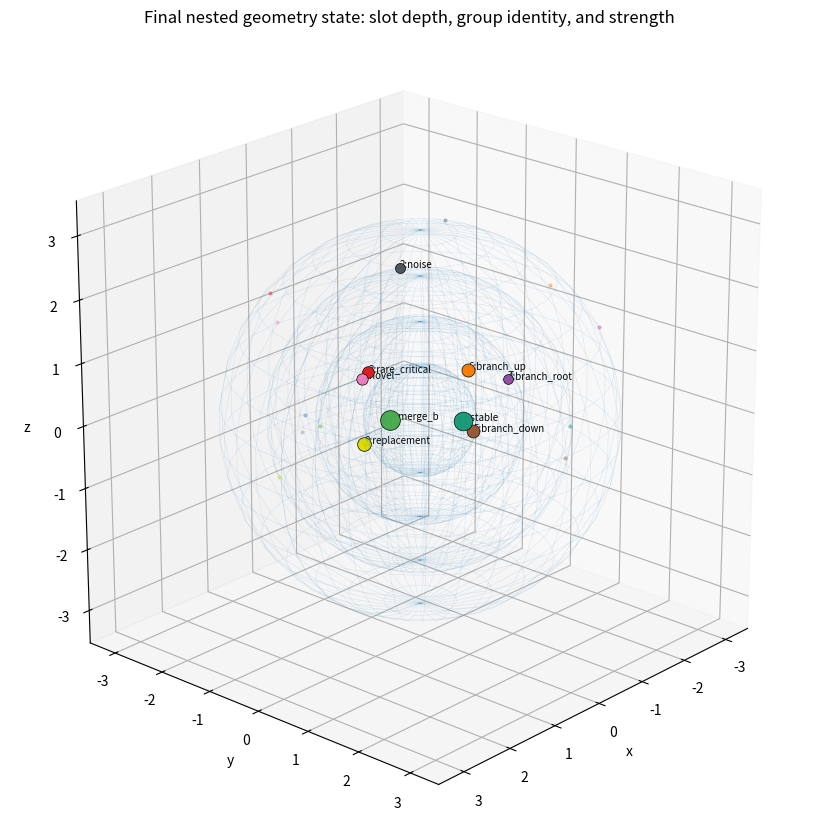
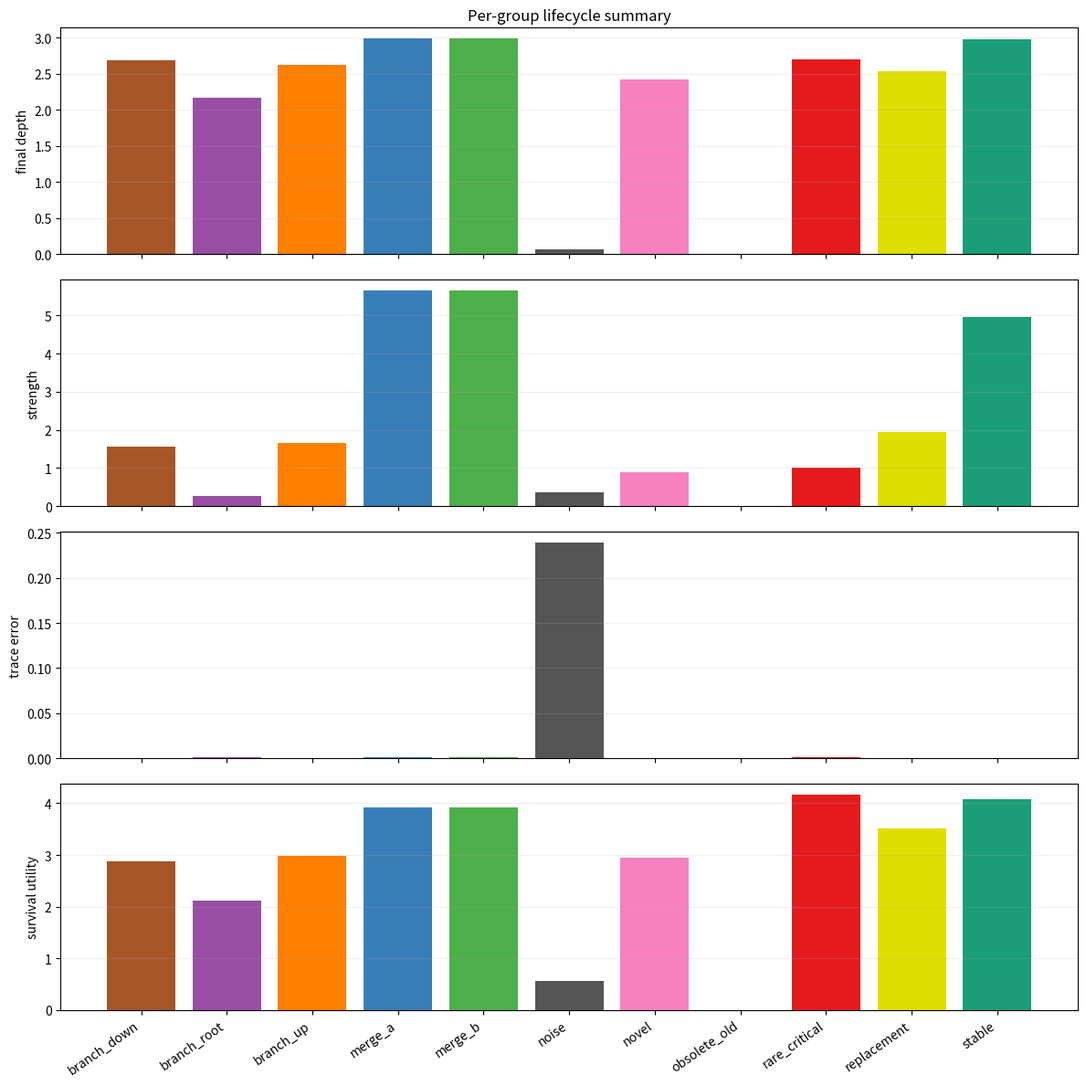
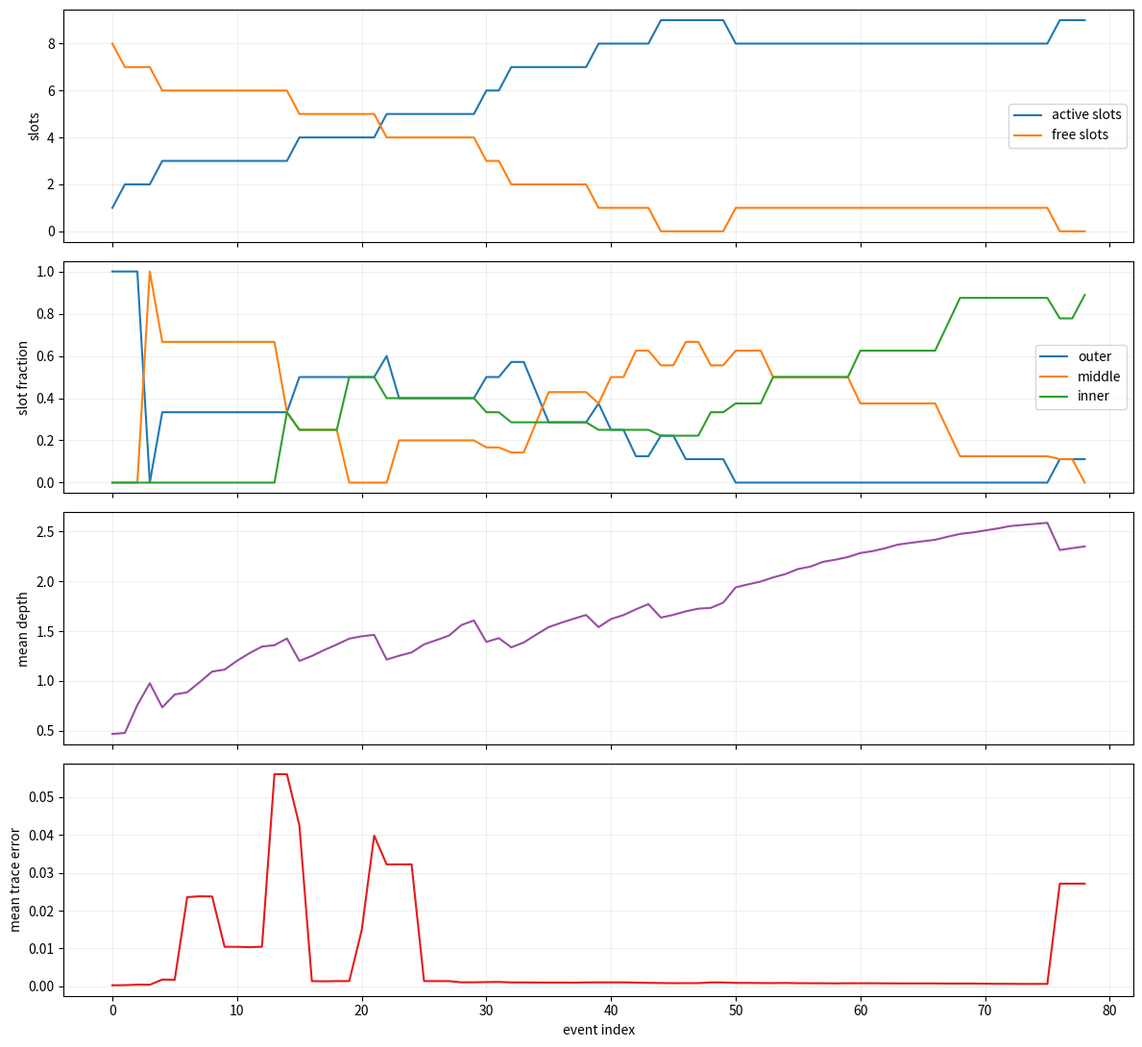
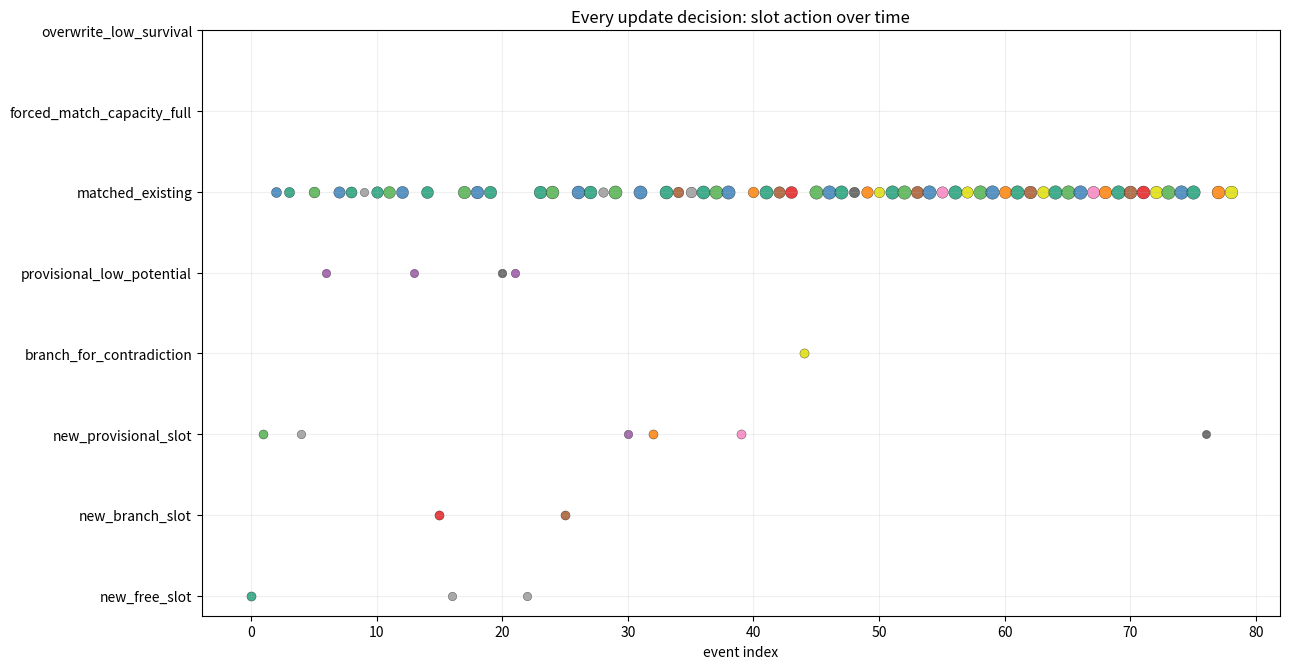
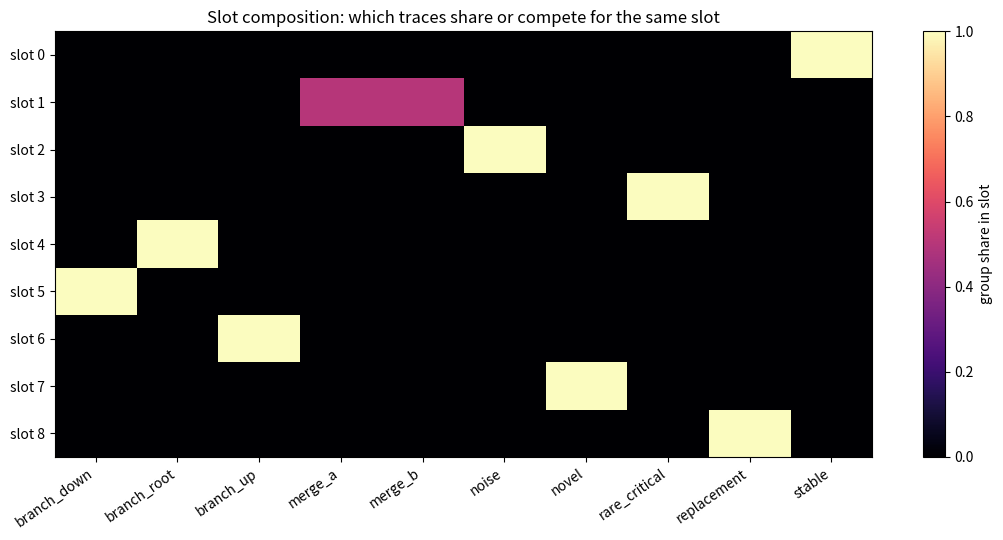

The script that saved these images, in order:
#!/usr/bin/env python3
"""Manual nested-geometry dynamics sandbox.

This experiment has no neural network and no optimizer. It tests whether a
nested geometry with bounded slots can express the basic continual-learning
memory dynamics we want before building a neural implementation:

* recent traces enter the outer geometry;
* repeated/useful/dependent traces consolidate inward;
* weak noise decays or is overwritten;
* contradicted obsolete traces are released;
* rare but functionally important traces can survive without high frequency;
* inner geometry moves more slowly than outer geometry.

The script writes visualizations, CSV logs, and a JSON summary. It is designed
to make every decision inspectable rather than hiding behavior in a loss curve.
"""

from __future__ import annotations

import argparse
import csv
import json
import math
from dataclasses import asdict, dataclass, field
from pathlib import Path
from typing import Iterable

import matplotlib

matplotlib.use("Agg")
import matplotlib.pyplot as plt
import numpy as np


GROUP_COLORS = {
    "stable": "#1b9e77",
    "merge_a": "#377eb8",
    "merge_b": "#4daf4a",
    "branch_root": "#984ea3",
    "branch_up": "#ff7f00",
    "branch_down": "#a65628",
    "rare_critical": "#e41a1c",
    "novel": "#f781bf",
    "obsolete_old": "#999999",
    "replacement": "#dede00",
    "noise": "#555555",
}


@dataclass(frozen=True)
class GroupSpec:
    name: str
    center: tuple[float, float, float]
    recurrence: int
    dependency: float
    usefulness: float
    start: int
    stop: int
    noise: float
    contradiction_target: str | None = None


@dataclass(frozen=True)
class Config:
    seed: int
    steps: int
    slots: int
    shell_count: int
    inner_radius: float
    outer_radius: float
    match_threshold: float
    branch_threshold: float
    initial_strength: float
    evidence_gain: float
    usefulness_gain: float
    dependency_gain: float
    conflict_gain: float
    age_decay: float
    outer_learning_rate: float
    learning_timescale: float
    outward_decay: float
    decay_timescale: float
    inward_rate: float
    outward_rate: float
    survival_temperature: float
    release_threshold: float
    overwrite_margin: float
    admission_threshold: float
    admission_temperature: float
    provisional_depth_cap: float
    provisional_decay_multiplier: float
    contradiction_release_threshold: float
    support_threshold: float
    support_gain: float
    support_min_potential: float
    support_decay: float
    support_admission_gain: float
    support_diversity_gain: float
    max_events_per_step: int
    output_dir: Path


@dataclass
class SlotState:
    slot: int
    active: bool = False
    center: np.ndarray = field(default_factory=lambda: np.zeros(3, dtype=np.float64))
    depth: float = 0.0
    strength: float = 0.0
    evidence: float = 0.0
    usefulness: float = 0.0
    dependency: float = 0.0
    conflict: float = 0.0
    contradiction_evidence: float = 0.0
    downstream_support: float = 0.0
    admitted: bool = False
    age: int = 0
    updates: int = 0
    dominant_group: str = "empty"
    group_mass: dict[str, float] = field(default_factory=dict)
    support_mass: dict[str, float] = field(default_factory=dict)
    released_count: int = 0

    def dominant_share(self) -> float:
        total = sum(self.group_mass.values())
        if total <= 0.0:
            return 0.0
        return max(self.group_mass.values()) / total


@dataclass(frozen=True)
class TraceEvent:
    step: int
    group: str
    vector: np.ndarray
    dependency: float
    usefulness: float
    contradiction_target: str | None
    kind: str


def finite_float(name: str, value: float) -> None:
    if not math.isfinite(value):
        raise ValueError(f"{name} must be finite, got {value}.")


def positive_float(name: str, value: float) -> None:
    finite_float(name, value)
    if value <= 0.0:
        raise ValueError(f"{name} must be positive, got {value}.")


def nonnegative_float(name: str, value: float) -> None:
    finite_float(name, value)
    if value < 0.0:
        raise ValueError(f"{name} must be non-negative, got {value}.")


def validate_config(config: Config) -> None:
    if config.steps < 8:
        raise ValueError("steps must be at least 8.")
    if config.slots < 4:
        raise ValueError("slots must be at least 4.")
    if config.shell_count < 3:
        raise ValueError("shell_count must be at least 3.")
    positive_float("inner_radius", config.inner_radius)
    positive_float("outer_radius", config.outer_radius)
    if config.inner_radius >= config.outer_radius:
        raise ValueError("inner_radius must be smaller than outer_radius.")
    for name in (
        "match_threshold",
        "branch_threshold",
        "initial_strength",
        "evidence_gain",
        "usefulness_gain",
        "dependency_gain",
        "conflict_gain",
        "age_decay",
        "outer_learning_rate",
        "learning_timescale",
        "outward_decay",
        "decay_timescale",
        "inward_rate",
        "outward_rate",
        "survival_temperature",
        "overwrite_margin",
        "admission_threshold",
        "admission_temperature",
        "provisional_depth_cap",
        "provisional_decay_multiplier",
        "contradiction_release_threshold",
        "support_threshold",
        "support_gain",
        "support_min_potential",
        "support_decay",
        "support_admission_gain",
        "support_diversity_gain",
    ):
        nonnegative_float(name, float(getattr(config, name)))
    if config.match_threshold > 2.0:
        raise ValueError("match_threshold is a cosine distance and should be <= 2.")
    if config.branch_threshold > 2.0:
        raise ValueError("branch_threshold is a cosine distance and should be <= 2.")
    if config.support_threshold > 2.0:
        raise ValueError("support_threshold is a cosine distance and should be <= 2.")
    if config.support_decay > 1.0:
        raise ValueError("support_decay must be in [0, 1].")
    if config.release_threshold < -10.0 or config.release_threshold > 10.0:
        raise ValueError("release_threshold outside expected diagnostic range.")
    if config.provisional_depth_cap > float(config.shell_count - 1):
        raise ValueError("provisional_depth_cap cannot exceed the maximum shell depth.")
    if config.max_events_per_step < 1:
        raise ValueError("max_events_per_step must be at least 1.")


def unit(vector: np.ndarray) -> np.ndarray:
    norm = float(np.linalg.norm(vector))
    if not math.isfinite(norm) or norm <= 0.0:
        raise FloatingPointError("Cannot normalize a zero or non-finite vector.")
    return vector / norm


def shell_radius(depth: float, config: Config) -> float:
    max_depth = float(config.shell_count - 1)
    clipped = min(max(depth, 0.0), max_depth)
    alpha = clipped / max_depth
    return config.outer_radius * (1.0 - alpha) + config.inner_radius * alpha


def project_to_shell(direction: np.ndarray, depth: float, config: Config) -> np.ndarray:
    return shell_radius(depth, config) * unit(direction)


def cosine_distance(a: np.ndarray, b: np.ndarray) -> float:
    ua = unit(a)
    ub = unit(b)
    return float(1.0 - np.clip(np.dot(ua, ub), -1.0, 1.0))


def tangent_step(center: np.ndarray, target: np.ndarray, learning_rate: float, depth: float, config: Config) -> np.ndarray:
    normal = unit(center)
    raw_delta = target - center
    normal_part = float(np.dot(raw_delta, normal)) * normal
    tangent_part = raw_delta - normal_part
    moved = center + learning_rate * tangent_part
    return project_to_shell(moved, depth, config)


def sigmoid(x: float) -> float:
    if x >= 0:
        z = math.exp(-x)
        return 1.0 / (1.0 + z)
    z = math.exp(x)
    return z / (1.0 + z)


def slot_survival(slot: SlotState, config: Config) -> float:
    if not slot.active:
        return -math.inf
    evidence_term = math.log1p(max(0.0, slot.evidence))
    support_term = math.log1p(max(0.0, slot.downstream_support))
    support_diversity = math.log1p(float(len(slot.support_mass)))
    utility = (
        config.evidence_gain * evidence_term
        + config.usefulness_gain * slot.usefulness
        + config.dependency_gain * slot.dependency
        + 0.55 * config.support_admission_gain * support_term
        + 0.40 * config.support_diversity_gain * support_diversity
        - config.conflict_gain * slot.conflict
        - config.age_decay * float(slot.age)
    )
    return float(utility)


def admission_score(slot: SlotState, config: Config) -> float:
    if not slot.active:
        return -math.inf
    evidence_term = math.log1p(max(0.0, slot.evidence))
    support_term = math.log1p(max(0.0, slot.downstream_support))
    support_diversity = math.log1p(float(len(slot.support_mass)))
    score = (
        0.80 * evidence_term
        + 1.10 * slot.usefulness
        + 1.25 * slot.dependency
        + config.support_admission_gain * support_term
        + config.support_diversity_gain * support_diversity
        - 1.40 * slot.conflict
        - 1.15 * slot.contradiction_evidence
    )
    return float(score)


def update_admission(slot: SlotState, config: Config) -> None:
    if not slot.active:
        slot.admitted = False
        return
    score = admission_score(slot, config)
    probability = sigmoid((score - config.admission_threshold) / max(1e-6, config.admission_temperature))
    if probability >= 0.5:
        slot.admitted = True
    if slot.contradiction_evidence >= config.contradiction_release_threshold:
        slot.admitted = False


def slot_learning_rate(slot: SlotState, config: Config) -> float:
    return config.outer_learning_rate * math.exp(-config.learning_timescale * slot.depth)


def slot_decay(slot: SlotState, config: Config) -> float:
    return config.outward_decay * math.exp(-config.decay_timescale * slot.depth)


def default_group_specs(steps: int) -> list[GroupSpec]:
    if steps < 8:
        raise ValueError("steps must be at least 8 for the default scenario.")
    return [
        GroupSpec("stable", (0.00, 1.00, 0.24), 6, 0.85, 0.90, 0, steps, 0.035),
        GroupSpec("merge_a", (0.90, 0.10, 0.32), 4, 0.60, 0.62, 0, steps, 0.04),
        GroupSpec("merge_b", (0.86, 0.18, 0.28), 4, 0.60, 0.62, 0, steps, 0.04),
        GroupSpec("branch_root", (-0.62, 0.54, 0.42), 3, 0.50, 0.55, 0, steps // 2, 0.04),
        GroupSpec("branch_up", (-0.32, 0.56, 0.76), 3, 0.64, 0.70, steps // 3, steps, 0.04),
        GroupSpec("branch_down", (-0.88, 0.20, -0.42), 3, 0.64, 0.70, steps // 3, steps, 0.04),
        GroupSpec("rare_critical", (0.20, -0.83, 0.52), 1, 1.45, 1.25, 0, steps, 0.025),
        GroupSpec("obsolete_old", (-0.12, -0.92, -0.35), 4, 0.58, 0.50, 0, steps // 2, 0.04),
        GroupSpec(
            "replacement",
            (0.13, -0.84, -0.50),
            4,
            0.80,
            0.95,
            steps // 2,
            steps,
            0.035,
            contradiction_target="obsolete_old",
        ),
        GroupSpec("novel", (0.70, -0.30, 0.64), 2, 0.68, 0.76, steps // 2, steps, 0.04),
        GroupSpec("noise", (-0.35, -0.15, 0.92), 1, 0.05, 0.02, 0, steps, 0.55),
    ]


def build_events(config: Config, specs: list[GroupSpec]) -> list[TraceEvent]:
    rng = np.random.default_rng(config.seed)
    events: list[TraceEvent] = []
    for step in range(config.steps):
        step_events: list[TraceEvent] = []
        for spec in specs:
            if not (spec.start <= step < spec.stop):
                continue
            period = max(1, int(round(config.steps / max(1, spec.recurrence * 3))))
            offset = sum((index + 1) * ord(char) for index, char in enumerate(spec.name)) % period
            recurrent_hit = (step + offset) % period == 0
            sparse_hit = spec.name in {"rare_critical", "noise"} and (step + offset) % max(2, period * 2) == 0
            if recurrent_hit or sparse_hit:
                base = unit(np.array(spec.center, dtype=np.float64))
                noise = rng.normal(0.0, spec.noise, size=3)
                vector = unit(base + noise)
                kind = "contradiction" if spec.contradiction_target else "trace"
                if spec.name == "noise":
                    kind = "noise"
                if spec.name == "rare_critical":
                    kind = "rare_critical"
                step_events.append(
                    TraceEvent(
                        step=step,
                        group=spec.name,
                        vector=vector,
                        dependency=spec.dependency,
                        usefulness=spec.usefulness,
                        contradiction_target=spec.contradiction_target,
                        kind=kind,
                    )
                )
        if len(step_events) > config.max_events_per_step:
            ranked = sorted(
                step_events,
                key=lambda event: (event.group == "noise", -event.dependency, -event.usefulness, event.group),
            )
            step_events = ranked[: config.max_events_per_step]
        events.extend(step_events)
    if not events:
        raise RuntimeError("No events were generated. Check scenario configuration.")
    return events


def choose_slot(event: TraceEvent, slots: list[SlotState], config: Config) -> tuple[SlotState, str, float, float]:
    active = [slot for slot in slots if slot.active]
    if not active:
        free = next((slot for slot in slots if not slot.active), None)
        if free is None:
            raise RuntimeError("No active slots and no free slots.")
        return free, "new_free_slot", math.inf, -math.inf

    distances = [(cosine_distance(slot.center, event.vector), slot_survival(slot, config), slot) for slot in active]
    distances.sort(key=lambda row: (row[0], -row[1], row[2].slot))
    best_distance, best_survival, best_slot = distances[0]
    event_admission_potential = event.usefulness + event.dependency
    low_potential_event = event_admission_potential < config.admission_threshold

    if event.contradiction_target is not None and best_slot.dominant_group == event.contradiction_target:
        free = next((slot for slot in slots if not slot.active), None)
        if free is not None:
            return free, "branch_for_contradiction", best_distance, best_survival

    if low_potential_event and best_slot.admitted and best_distance > config.match_threshold * 0.35:
        provisional_slots = [slot for slot in active if not slot.admitted]
        if provisional_slots:
            provisional_slots.sort(key=lambda slot: (slot_survival(slot, config), slot.strength, -slot.age, slot.slot))
            chosen = provisional_slots[0]
            return chosen, "provisional_low_potential", best_distance, slot_survival(chosen, config)
        free = next((slot for slot in slots if not slot.active), None)
        if free is not None:
            return free, "new_provisional_slot", best_distance, best_survival

    if best_distance <= config.match_threshold:
        return best_slot, "matched_existing", best_distance, best_survival

    if best_distance >= config.branch_threshold:
        free = next((slot for slot in slots if not slot.active), None)
        if free is not None:
            return free, "new_branch_slot", best_distance, best_survival

    free = next((slot for slot in slots if not slot.active), None)
    if free is not None:
        return free, "new_free_slot", best_distance, best_survival

    weakest = min(active, key=lambda slot: (slot.admitted, slot_survival(slot, config), slot.strength, -slot.age, slot.slot))
    weakest_survival = slot_survival(weakest, config)
    if weakest_survival + config.overwrite_margin < best_survival:
        return weakest, "overwrite_low_survival", best_distance, weakest_survival
    return best_slot, "forced_match_capacity_full", best_distance, best_survival


def adjust_depth_from_survival(slot: SlotState, config: Config, multiplier: float) -> float:
    if not slot.active:
        return 0.0
    previous_depth = slot.depth
    survival = slot_survival(slot, config)
    max_depth = float(config.shell_count - 1)
    desired_depth = max_depth * sigmoid((survival - 1.35) / max(1e-6, config.survival_temperature))
    if not slot.admitted:
        desired_depth = min(desired_depth, config.provisional_depth_cap)
    if slot.conflict > 0.65 or slot.contradiction_evidence > 0.0:
        release_signal = max(slot.conflict - 0.65, slot.contradiction_evidence - config.contradiction_release_threshold)
        conflict_release = sigmoid(release_signal / max(1e-6, config.survival_temperature))
        desired_depth *= 1.0 - conflict_release
    if desired_depth >= slot.depth:
        slot.depth += multiplier * config.inward_rate * (desired_depth - slot.depth)
    else:
        slot.depth += multiplier * config.outward_rate * (desired_depth - slot.depth)
    slot.depth = min(max(slot.depth, 0.0), max_depth)
    slot.center = project_to_shell(slot.center, slot.depth, config)
    return float(slot.depth - previous_depth)


def apply_contradiction_pressure(event: TraceEvent, slots: list[SlotState], config: Config) -> tuple[int, float]:
    if event.contradiction_target is None:
        return 0, 0.0
    touched = 0
    total_pressure = 0.0
    for slot in slots:
        if not slot.active:
            continue
        target_mass = slot.group_mass.get(event.contradiction_target, 0.0)
        if target_mass <= 0.0:
            continue
        total_mass = max(1e-12, sum(slot.group_mass.values()))
        share = target_mass / total_mass
        pressure = share * (1.0 + cosine_distance(slot.center, event.vector))
        slot.conflict = 0.82 * slot.conflict + pressure
        slot.contradiction_evidence = 0.88 * slot.contradiction_evidence + pressure
        slot.usefulness *= 1.0 - 0.10 * share
        slot.strength *= 1.0 - 0.08 * share
        update_admission(slot, config)
        touched += 1
        total_pressure += pressure
    return touched, total_pressure


def apply_neighborhood_support(event: TraceEvent, slots: list[SlotState], config: Config) -> tuple[int, float]:
    potential = event.usefulness + event.dependency
    if potential < config.support_min_potential:
        return 0, 0.0
    touched = 0
    total_support = 0.0
    for slot in slots:
        if not slot.active:
            continue
        if event.group in slot.group_mass:
            continue
        distance = cosine_distance(slot.center, project_to_shell(event.vector, slot.depth, config))
        if distance > config.support_threshold:
            continue
        closeness = 1.0 - distance / max(1e-12, config.support_threshold)
        support = config.support_gain * closeness * potential
        slot.evidence += support
        slot.usefulness = max(slot.usefulness, 0.94 * slot.usefulness + 0.06 * event.usefulness)
        slot.dependency = max(slot.dependency, 0.94 * slot.dependency + 0.06 * event.dependency)
        slot.downstream_support = min(25.0, slot.downstream_support + support)
        slot.support_mass[event.group] = slot.support_mass.get(event.group, 0.0) + support
        slot.strength = min(10.0, slot.strength + 0.18 * support)
        slot.age = max(0, slot.age - 2)
        update_admission(slot, config)
        adjust_depth_from_survival(slot, config, multiplier=0.25)
        touched += 1
        total_support += support
    return touched, total_support


def reset_slot(slot: SlotState, event: TraceEvent, config: Config) -> None:
    slot.active = True
    slot.center = project_to_shell(event.vector, 0.0, config)
    slot.depth = 0.0
    slot.strength = config.initial_strength
    slot.evidence = 1.0
    slot.usefulness = event.usefulness
    slot.dependency = event.dependency
    slot.conflict = 0.0
    slot.contradiction_evidence = 0.0
    slot.downstream_support = 0.0
    slot.admitted = False
    slot.age = 0
    slot.updates = 1
    slot.dominant_group = event.group
    slot.group_mass = {event.group: 1.0}
    slot.support_mass = {}


def update_slot(slot: SlotState, event: TraceEvent, action: str, config: Config) -> dict[str, float | str | int]:
    previous_depth = slot.depth
    previous_center = slot.center.copy()
    previous_survival = slot_survival(slot, config) if slot.active else -math.inf
    previous_group = slot.dominant_group

    if action in {"new_free_slot", "new_branch_slot", "new_provisional_slot", "branch_for_contradiction"} or not slot.active:
        reset_slot(slot, event, config)
    elif action == "overwrite_low_survival":
        slot.released_count += 1
        reset_slot(slot, event, config)
    else:
        distance = cosine_distance(slot.center, event.vector)
        contradiction = 0.0
        if event.contradiction_target is not None and slot.dominant_group == event.contradiction_target:
            contradiction = 1.0 + distance
        elif distance > config.branch_threshold:
            contradiction = max(0.0, distance - config.branch_threshold)

        lr = slot_learning_rate(slot, config)
        target = project_to_shell(event.vector, slot.depth, config)
        slot.center = tangent_step(slot.center, target, lr, slot.depth, config)
        slot.evidence = 0.97 * slot.evidence + 1.0
        slot.usefulness = 0.92 * slot.usefulness + 0.08 * event.usefulness
        slot.dependency = max(0.96 * slot.dependency, event.dependency)
        slot.conflict = 0.88 * slot.conflict + contradiction
        slot.contradiction_evidence *= 0.90
        slot.strength = min(10.0, 0.985 * slot.strength + 0.20 + 0.12 * event.usefulness + 0.10 * event.dependency)
        slot.age = 0
        slot.updates += 1
        slot.group_mass[event.group] = slot.group_mass.get(event.group, 0.0) + 1.0
        slot.dominant_group = max(slot.group_mass.items(), key=lambda row: (row[1], row[0]))[0]

    update_admission(slot, config)
    adjust_depth_from_survival(slot, config, multiplier=1.0)
    survival = slot_survival(slot, config)

    movement = float(np.linalg.norm(slot.center - previous_center)) if np.all(np.isfinite(previous_center)) else 0.0
    shell_changed = abs(slot.depth - previous_depth)
    return {
        "slot": slot.slot,
        "action": action,
        "previous_group": previous_group,
        "dominant_group": slot.dominant_group,
        "previous_survival": previous_survival,
        "survival": survival,
        "previous_depth": previous_depth,
        "depth": slot.depth,
        "depth_delta": shell_changed,
        "movement": movement,
        "strength": slot.strength,
        "evidence": slot.evidence,
        "usefulness": slot.usefulness,
        "dependency": slot.dependency,
        "conflict": slot.conflict,
        "contradiction_evidence": slot.contradiction_evidence,
        "downstream_support": slot.downstream_support,
        "support_diversity": len(slot.support_mass),
        "admitted": int(slot.admitted),
        "dominant_share": slot.dominant_share(),
    }


def decay_idle_slots(slots: list[SlotState], touched_slot: int, config: Config) -> list[dict[str, float | str | int]]:
    releases: list[dict[str, float | str | int]] = []
    for slot in slots:
        if not slot.active or slot.slot == touched_slot:
            continue
        slot.age += 1
        decay = slot_decay(slot, config)
        slot.strength *= max(0.0, 1.0 - decay)
        if not slot.admitted:
            slot.strength *= max(0.0, 1.0 - decay * config.provisional_decay_multiplier)
        slot.evidence *= max(0.0, 1.0 - 0.35 * decay)
        slot.downstream_support *= config.support_decay
        if slot.support_mass:
            slot.support_mass = {
                group: mass * config.support_decay
                for group, mass in slot.support_mass.items()
                if mass * config.support_decay > 1e-6
            }
        slot.conflict *= 0.985
        slot.contradiction_evidence *= 0.995
        update_admission(slot, config)
        adjust_depth_from_survival(slot, config, multiplier=0.18)
        survival = slot_survival(slot, config)
        provisional_release = (not slot.admitted) and survival < config.release_threshold and slot.strength < 0.45
        contradiction_release = (
            slot.contradiction_evidence >= config.contradiction_release_threshold
            and survival < config.release_threshold + 1.25
        )
        if provisional_release or contradiction_release:
            releases.append(
                {
                    "slot": slot.slot,
                    "released_group": slot.dominant_group,
                    "survival": survival,
                    "strength": slot.strength,
                    "age": slot.age,
                }
            )
            slot.active = False
            slot.released_count += 1
            slot.center = np.zeros(3, dtype=np.float64)
            slot.depth = 0.0
            slot.strength = 0.0
            slot.evidence = 0.0
            slot.usefulness = 0.0
            slot.dependency = 0.0
            slot.conflict = 0.0
            slot.contradiction_evidence = 0.0
            slot.downstream_support = 0.0
            slot.admitted = False
            slot.age = 0
            slot.updates = 0
            slot.dominant_group = "empty"
            slot.group_mass = {}
            slot.support_mass = {}
    return releases


def compute_global_metrics(slots: list[SlotState], prototypes: dict[str, np.ndarray], config: Config) -> dict[str, float]:
    active = [slot for slot in slots if slot.active]
    if not active:
        return {
            "active_slots": 0.0,
            "mean_depth": 0.0,
            "inner_mass": 0.0,
            "middle_mass": 0.0,
            "outer_mass": 0.0,
            "mean_strength": 0.0,
            "mean_trace_error": math.nan,
            "free_slots": float(config.slots),
        }
    depths = np.array([slot.depth for slot in active], dtype=np.float64)
    strengths = np.array([slot.strength for slot in active], dtype=np.float64)
    errors = []
    for slot in active:
        proto = prototypes.get(slot.dominant_group)
        if proto is not None:
            errors.append(cosine_distance(slot.center, project_to_shell(proto, slot.depth, config)))
    error_mean = float(np.mean(errors)) if errors else math.nan
    max_depth = float(config.shell_count - 1)
    return {
        "active_slots": float(len(active)),
        "free_slots": float(config.slots - len(active)),
        "mean_depth": float(np.mean(depths)),
        "inner_mass": float(np.mean(depths > 0.72 * max_depth)),
        "middle_mass": float(np.mean((depths > 0.32 * max_depth) & (depths <= 0.72 * max_depth))),
        "outer_mass": float(np.mean(depths <= 0.32 * max_depth)),
        "mean_strength": float(np.mean(strengths)),
        "mean_trace_error": error_mean,
    }


def run_dynamics(config: Config) -> tuple[list[SlotState], list[dict[str, float | str | int]], list[dict[str, float]], dict[str, np.ndarray]]:
    validate_config(config)
    specs = default_group_specs(config.steps)
    prototypes = {spec.name: unit(np.array(spec.center, dtype=np.float64)) for spec in specs}
    events = build_events(config, specs)
    slots = [SlotState(slot=index) for index in range(config.slots)]

    event_rows: list[dict[str, float | str | int]] = []
    metric_rows: list[dict[str, float]] = []

    for event_index, event in enumerate(events):
        contradiction_slots, contradiction_pressure = apply_contradiction_pressure(event, slots, config)
        support_slots, support_amount = apply_neighborhood_support(event, slots, config)
        slot, action, best_distance, best_survival = choose_slot(event, slots, config)
        update = update_slot(slot, event, action, config)
        releases = decay_idle_slots(slots, slot.slot, config)
        metrics = compute_global_metrics(slots, prototypes, config)
        metrics.update({"event_index": float(event_index), "step": float(event.step), "release_count": float(len(releases))})
        metric_rows.append(metrics)

        row: dict[str, float | str | int] = {
            "event_index": event_index,
            "step": event.step,
            "group": event.group,
            "kind": event.kind,
            "contradiction_target": event.contradiction_target or "",
            "best_distance": best_distance,
            "best_survival": best_survival,
            **update,
            "contradiction_slots": contradiction_slots,
            "contradiction_pressure": contradiction_pressure,
            "support_slots": support_slots,
            "support_amount": support_amount,
            "released_slots_after_event": len(releases),
        }
        event_rows.append(row)
    return slots, event_rows, metric_rows, prototypes


def final_group_summary(
    slots: list[SlotState],
    event_rows: list[dict[str, float | str | int]],
    prototypes: dict[str, np.ndarray],
    config: Config,
) -> list[dict[str, float | str | int]]:
    groups = sorted(prototypes)
    rows: list[dict[str, float | str | int]] = []
    for group in groups:
        candidate_slots = [slot for slot in slots if slot.active and group in slot.group_mass]
        if candidate_slots:
            best = max(candidate_slots, key=lambda slot: (slot.group_mass[group], slot.strength, slot.depth))
            trace_error = cosine_distance(best.center, project_to_shell(prototypes[group], best.depth, config))
            assigned_slot = best.slot
            depth = best.depth
            strength = best.strength
            survival = slot_survival(best, config)
            share = best.group_mass[group] / max(1e-12, sum(best.group_mass.values()))
        else:
            assigned_slot = -1
            trace_error = math.nan
            depth = 0.0
            strength = 0.0
            survival = -math.inf
            share = 0.0
        count = sum(1 for row in event_rows if row["group"] == group)
        rows.append(
            {
                "group": group,
                "events": count,
                "slot": assigned_slot,
                "depth": depth,
                "shell_radius": shell_radius(depth, config),
                "strength": strength,
                "survival": survival,
                "trace_error": trace_error,
                "group_share_in_slot": share,
            }
        )
    return rows


def write_csv(path: Path, rows: Iterable[dict[str, object]]) -> None:
    rows = list(rows)
    if not rows:
        raise ValueError(f"Cannot write empty CSV: {path}.")
    fieldnames = list(rows[0].keys())
    with path.open("w", newline="") as handle:
        writer = csv.DictWriter(handle, fieldnames=fieldnames)
        writer.writeheader()
        for row in rows:
            writer.writerow(row)


def slot_table(slots: list[SlotState], config: Config) -> list[dict[str, float | str | int]]:
    rows: list[dict[str, float | str | int]] = []
    for slot in slots:
        rows.append(
            {
                "slot": slot.slot,
                "active": int(slot.active),
                "dominant_group": slot.dominant_group,
                "dominant_share": slot.dominant_share(),
                "depth": slot.depth,
                "shell_radius": shell_radius(slot.depth, config),
                "strength": slot.strength,
                "evidence": slot.evidence,
                "usefulness": slot.usefulness,
                "dependency": slot.dependency,
                "conflict": slot.conflict,
                "contradiction_evidence": slot.contradiction_evidence,
                "downstream_support": slot.downstream_support,
                "support_diversity": len(slot.support_mass),
                "admitted": int(slot.admitted),
                "age": slot.age,
                "updates": slot.updates,
                "released_count": slot.released_count,
                "x": float(slot.center[0]),
                "y": float(slot.center[1]),
                "z": float(slot.center[2]),
            }
        )
    return rows


def plot_shell_state(slots: list[SlotState], prototypes: dict[str, np.ndarray], config: Config, output_path: Path) -> None:
    fig = plt.figure(figsize=(10.5, 8.5))
    ax = fig.add_subplot(111, projection="3d")
    u = np.linspace(0, 2 * math.pi, 34)
    v = np.linspace(0, math.pi, 18)
    for shell_index in range(config.shell_count):
        radius = shell_radius(float(shell_index), config)
        x = radius * np.outer(np.cos(u), np.sin(v))
        y = radius * np.outer(np.sin(u), np.sin(v))
        z = radius * np.outer(np.ones_like(u), np.cos(v))
        ax.plot_wireframe(x, y, z, alpha=0.12, linewidth=0.45)

    for group, proto in prototypes.items():
        point = config.outer_radius * proto
        ax.scatter([point[0]], [point[1]], [point[2]], marker=".", s=16, color=GROUP_COLORS.get(group, "#333333"), alpha=0.35)

    for slot in slots:
        if not slot.active:
            continue
        color = GROUP_COLORS.get(slot.dominant_group, "#333333")
        size = 42.0 + 28.0 * slot.strength
        ax.scatter([slot.center[0]], [slot.center[1]], [slot.center[2]], color=color, s=size, edgecolor="black", linewidth=0.5)
        ax.text(slot.center[0], slot.center[1], slot.center[2], f"{slot.slot}:{slot.dominant_group}", fontsize=7)

    limit = config.outer_radius * 1.18
    ax.set_xlim(-limit, limit)
    ax.set_ylim(-limit, limit)
    ax.set_zlim(-limit, limit)
    ax.set_box_aspect((1, 1, 1))
    ax.set_title("Final nested geometry state: slot depth, group identity, and strength")
    ax.set_xlabel("x")
    ax.set_ylabel("y")
    ax.set_zlabel("z")
    ax.view_init(elev=22, azim=42)
    fig.tight_layout()
    fig.savefig(output_path, dpi=180)
    plt.close(fig)


def plot_lifecycle(group_rows: list[dict[str, float | str | int]], output_path: Path) -> None:
    groups = [str(row["group"]) for row in group_rows]
    depth = np.array([float(row["depth"]) for row in group_rows])
    strength = np.array([float(row["strength"]) for row in group_rows])
    error = np.array([float(row["trace_error"]) if math.isfinite(float(row["trace_error"])) else np.nan for row in group_rows])
    survival = np.array([float(row["survival"]) if math.isfinite(float(row["survival"])) else np.nan for row in group_rows])

    fig, axes = plt.subplots(4, 1, figsize=(12, 12), sharex=True)
    xs = np.arange(len(groups))
    colors = [GROUP_COLORS.get(group, "#333333") for group in groups]
    axes[0].bar(xs, depth, color=colors)
    axes[0].set_ylabel("final depth")
    axes[0].set_title("Per-group lifecycle summary")
    axes[1].bar(xs, strength, color=colors)
    axes[1].set_ylabel("strength")
    axes[2].bar(xs, error, color=colors)
    axes[2].set_ylabel("trace error")
    axes[3].bar(xs, survival, color=colors)
    axes[3].set_ylabel("survival utility")
    axes[3].set_xticks(xs)
    axes[3].set_xticklabels(groups, rotation=35, ha="right")
    for ax in axes:
        ax.grid(axis="y", alpha=0.2)
    fig.tight_layout()
    fig.savefig(output_path, dpi=180)
    plt.close(fig)


def plot_metrics(metric_rows: list[dict[str, float]], output_path: Path) -> None:
    steps = np.array([row["event_index"] for row in metric_rows])
    fig, axes = plt.subplots(4, 1, figsize=(12, 11), sharex=True)
    axes[0].plot(steps, [row["active_slots"] for row in metric_rows], label="active slots")
    axes[0].plot(steps, [row["free_slots"] for row in metric_rows], label="free slots")
    axes[0].set_ylabel("slots")
    axes[0].legend()
    axes[1].plot(steps, [row["outer_mass"] for row in metric_rows], label="outer")
    axes[1].plot(steps, [row["middle_mass"] for row in metric_rows], label="middle")
    axes[1].plot(steps, [row["inner_mass"] for row in metric_rows], label="inner")
    axes[1].set_ylabel("slot fraction")
    axes[1].legend()
    axes[2].plot(steps, [row["mean_depth"] for row in metric_rows], color="#984ea3")
    axes[2].set_ylabel("mean depth")
    axes[3].plot(steps, [row["mean_trace_error"] for row in metric_rows], color="#e41a1c")
    axes[3].set_ylabel("mean trace error")
    axes[3].set_xlabel("event index")
    for ax in axes:
        ax.grid(alpha=0.2)
    fig.tight_layout()
    fig.savefig(output_path, dpi=180)
    plt.close(fig)


def plot_event_timeline(event_rows: list[dict[str, float | str | int]], output_path: Path) -> None:
    fig, ax = plt.subplots(figsize=(13, 6.8))
    action_to_y = {
        "new_free_slot": 0,
        "new_branch_slot": 1,
        "new_provisional_slot": 2,
        "branch_for_contradiction": 3,
        "provisional_low_potential": 4,
        "matched_existing": 5,
        "forced_match_capacity_full": 6,
        "overwrite_low_survival": 7,
    }
    for row in event_rows:
        group = str(row["group"])
        action = str(row["action"])
        y = action_to_y[action]
        ax.scatter(
            float(row["event_index"]),
            y,
            s=34 + 20 * float(row["depth"]),
            color=GROUP_COLORS.get(group, "#333333"),
            alpha=0.84,
            edgecolor="black",
            linewidth=0.25,
        )
    ax.set_yticks(list(action_to_y.values()))
    ax.set_yticklabels(list(action_to_y.keys()))
    ax.set_xlabel("event index")
    ax.set_title("Every update decision: slot action over time")
    ax.grid(alpha=0.2)
    fig.tight_layout()
    fig.savefig(output_path, dpi=180)
    plt.close(fig)


def plot_slot_group_heatmap(slots: list[SlotState], output_path: Path) -> None:
    groups = sorted({group for slot in slots for group in slot.group_mass})
    if not groups:
        raise RuntimeError("Cannot plot heatmap without group assignments.")
    matrix = np.zeros((len(slots), len(groups)), dtype=np.float64)
    for row, slot in enumerate(slots):
        total = sum(slot.group_mass.values())
        if total <= 0.0:
            continue
        for col, group in enumerate(groups):
            matrix[row, col] = slot.group_mass.get(group, 0.0) / total
    fig, ax = plt.subplots(figsize=(11, 5.5))
    im = ax.imshow(matrix, aspect="auto", cmap="magma", vmin=0.0, vmax=1.0)
    ax.set_yticks(np.arange(len(slots)))
    ax.set_yticklabels([f"slot {slot.slot}" for slot in slots])
    ax.set_xticks(np.arange(len(groups)))
    ax.set_xticklabels(groups, rotation=35, ha="right")
    ax.set_title("Slot composition: which traces share or compete for the same slot")
    fig.colorbar(im, ax=ax, label="group share in slot")
    fig.tight_layout()
    fig.savefig(output_path, dpi=180)
    plt.close(fig)


def summarize_validation(group_rows: list[dict[str, float | str | int]], metric_rows: list[dict[str, float]]) -> dict[str, bool]:
    by_group = {str(row["group"]): row for row in group_rows}

    def finite_metric(group: str, key: str) -> float:
        value = float(by_group[group][key])
        if not math.isfinite(value):
            return math.inf
        return value

    def survived(group: str, *, max_error: float = 0.18, min_depth: float = 0.0) -> bool:
        row = by_group[group]
        slot = int(row["slot"])
        if slot < 0:
            return False
        error = float(row["trace_error"])
        depth = float(row["depth"])
        return math.isfinite(error) and error < max_error and depth >= min_depth

    stable_depth = finite_metric("stable", "depth")
    noise_strength = finite_metric("noise", "strength")
    noise_slot = int(by_group["noise"]["slot"])
    noise_share = float(by_group["noise"]["group_share_in_slot"])
    obsolete_error = finite_metric("obsolete_old", "trace_error")
    replacement_error = finite_metric("replacement", "trace_error")
    rare_error = finite_metric("rare_critical", "trace_error")
    rare_depth = finite_metric("rare_critical", "depth")
    merge_slots = {int(by_group["merge_a"]["slot"]), int(by_group["merge_b"]["slot"])}
    branch_slots = {int(by_group["branch_root"]["slot"]), int(by_group["branch_up"]["slot"]), int(by_group["branch_down"]["slot"])}
    branch_slots_without_released = {slot for slot in branch_slots if slot >= 0}
    max_inner_mass = max(row["inner_mass"] for row in metric_rows)
    max_middle_mass = max(row["middle_mass"] for row in metric_rows)
    final_outer_mass = metric_rows[-1]["outer_mass"]
    final_middle_mass = metric_rows[-1]["middle_mass"]

    return {
        "stable_consolidated_inward": stable_depth > 1.25,
        "rare_critical_survived": rare_error < 0.18 and rare_depth > 0.75,
        "replacement_beats_obsolete": replacement_error < obsolete_error,
        "noise_remains_weak": noise_slot < 0 or noise_share < 0.5 or noise_strength < 2.5,
        "duplicate_sources_merge": len(merge_slots) == 1,
        "branch_root_final_survives": survived("branch_root"),
        "branch_up_final_survives": survived("branch_up"),
        "branch_down_final_survives": survived("branch_down"),
        "important_branches_survive_under_capacity": all(
            survived(group) for group in ("branch_root", "branch_up", "branch_down")
        ),
        "branches_can_separate": len(branch_slots_without_released) > 1,
        "some_inner_consolidation_occurs": max_inner_mass > 0.0,
        "middle_layer_used": max_middle_mass > 0.0 and final_middle_mass > 0.0,
        "outer_geometry_still_available": final_outer_mass > 0.0,
    }


def write_outputs(
    slots: list[SlotState],
    event_rows: list[dict[str, float | str | int]],
    metric_rows: list[dict[str, float]],
    prototypes: dict[str, np.ndarray],
    config: Config,
) -> dict[str, object]:
    config.output_dir.mkdir(parents=True, exist_ok=True)
    group_rows = final_group_summary(slots, event_rows, prototypes, config)
    slot_rows = slot_table(slots, config)
    validation = summarize_validation(group_rows, metric_rows)

    write_csv(config.output_dir / "event_log.csv", event_rows)
    write_csv(config.output_dir / "metrics_over_time.csv", metric_rows)
    write_csv(config.output_dir / "slot_table.csv", slot_rows)
    write_csv(config.output_dir / "group_summary.csv", group_rows)

    plot_shell_state(slots, prototypes, config, config.output_dir / "nested_geometry_final_state.png")
    plot_lifecycle(group_rows, config.output_dir / "group_lifecycle_summary.png")
    plot_metrics(metric_rows, config.output_dir / "nested_metrics_over_time.png")
    plot_event_timeline(event_rows, config.output_dir / "event_decision_timeline.png")
    plot_slot_group_heatmap(slots, config.output_dir / "slot_group_heatmap.png")

    summary = {
        "config": {**asdict(config), "output_dir": str(config.output_dir)},
        "validation": validation,
        "final_metrics": metric_rows[-1],
        "groups": group_rows,
        "slots": slot_rows,
        "artifacts": {
            "event_log": str(config.output_dir / "event_log.csv"),
            "metrics_over_time": str(config.output_dir / "metrics_over_time.csv"),
            "slot_table": str(config.output_dir / "slot_table.csv"),
            "group_summary": str(config.output_dir / "group_summary.csv"),
            "final_state_plot": str(config.output_dir / "nested_geometry_final_state.png"),
            "lifecycle_plot": str(config.output_dir / "group_lifecycle_summary.png"),
            "metrics_plot": str(config.output_dir / "nested_metrics_over_time.png"),
            "timeline_plot": str(config.output_dir / "event_decision_timeline.png"),
            "heatmap_plot": str(config.output_dir / "slot_group_heatmap.png"),
        },
    }
    with (config.output_dir / "nested_geometry_dynamics_summary.json").open("w") as handle:
        json.dump(summary, handle, indent=2)
    return summary


def print_report(summary: dict[str, object]) -> None:
    groups = summary["groups"]
    validation = summary["validation"]
    final_metrics = summary["final_metrics"]
    artifacts = summary["artifacts"]
    if not isinstance(groups, list) or not isinstance(validation, dict) or not isinstance(final_metrics, dict) or not isinstance(artifacts, dict):
        raise TypeError("Invalid summary structure.")

    print("\nMANUAL NESTED-GEOMETRY DYNAMICS")
    print("=" * 132)
    print(
        f"active_slots={final_metrics['active_slots']:.0f} "
        f"free_slots={final_metrics['free_slots']:.0f} "
        f"mean_depth={final_metrics['mean_depth']:.4f} "
        f"outer={final_metrics['outer_mass']:.3f} "
        f"middle={final_metrics['middle_mass']:.3f} "
        f"inner={final_metrics['inner_mass']:.3f} "
        f"mean_error={final_metrics['mean_trace_error']:.4f}"
    )
    print("-" * 132)
    print(f"{'group':>18} {'events':>7} {'slot':>5} {'depth':>8} {'radius':>8} {'strength':>10} {'survival':>10} {'error':>10} {'share':>8}")
    for row in groups:
        print(
            f"{row['group']:>18} {int(row['events']):7d} {int(row['slot']):5d} "
            f"{float(row['depth']):8.4f} {float(row['shell_radius']):8.4f} "
            f"{float(row['strength']):10.4f} {float(row['survival']):10.4f} "
            f"{float(row['trace_error']):10.4f} {float(row['group_share_in_slot']):8.4f}"
        )
    print("\nCHECKS")
    print("-" * 132)
    for name, passed in validation.items():
        print(f"{name:>42} = {passed}")
    print("\nWROTE")
    print("-" * 132)
    for _, path in artifacts.items():
        print(path)


def build_parser() -> argparse.ArgumentParser:
    parser = argparse.ArgumentParser(description=__doc__)
    parser.add_argument("--seed", type=int, default=0)
    parser.add_argument("--steps", type=int, default=72)
    parser.add_argument("--slots", type=int, default=9)
    parser.add_argument("--shell-count", type=int, default=4)
    parser.add_argument("--inner-radius", type=float, default=0.85)
    parser.add_argument("--outer-radius", type=float, default=3.0)
    parser.add_argument("--match-threshold", type=float, default=0.10)
    parser.add_argument("--branch-threshold", type=float, default=0.22)
    parser.add_argument("--initial-strength", type=float, default=0.55)
    parser.add_argument("--evidence-gain", type=float, default=0.75)
    parser.add_argument("--usefulness-gain", type=float, default=1.20)
    parser.add_argument("--dependency-gain", type=float, default=1.25)
    parser.add_argument("--conflict-gain", type=float, default=1.85)
    parser.add_argument("--age-decay", type=float, default=0.012)
    parser.add_argument("--outer-learning-rate", type=float, default=0.42)
    parser.add_argument("--learning-timescale", type=float, default=0.62)
    parser.add_argument("--outward-decay", type=float, default=0.055)
    parser.add_argument("--decay-timescale", type=float, default=0.72)
    parser.add_argument("--inward-rate", type=float, default=0.16)
    parser.add_argument("--outward-rate", type=float, default=0.22)
    parser.add_argument("--survival-temperature", type=float, default=0.35)
    parser.add_argument("--release-threshold", type=float, default=-0.65)
    parser.add_argument("--overwrite-margin", type=float, default=0.18)
    parser.add_argument("--admission-threshold", type=float, default=1.85)
    parser.add_argument("--admission-temperature", type=float, default=0.35)
    parser.add_argument("--provisional-depth-cap", type=float, default=0.85)
    parser.add_argument("--provisional-decay-multiplier", type=float, default=2.50)
    parser.add_argument("--contradiction-release-threshold", type=float, default=1.15)
    parser.add_argument("--support-threshold", type=float, default=0.16)
    parser.add_argument("--support-gain", type=float, default=0.45)
    parser.add_argument("--support-min-potential", type=float, default=1.00)
    parser.add_argument("--support-decay", type=float, default=0.985)
    parser.add_argument("--support-admission-gain", type=float, default=1.20)
    parser.add_argument("--support-diversity-gain", type=float, default=0.70)
    parser.add_argument("--max-events-per-step", type=int, default=4)
    parser.add_argument(
        "--output-dir",
        type=Path,
        default=Path("research/05_nested_geometry/results/gco-nested-geometry-dynamics-seed0"),
    )
    return parser


def run(args: argparse.Namespace) -> None:
    config = Config(
        seed=args.seed,
        steps=args.steps,
        slots=args.slots,
        shell_count=args.shell_count,
        inner_radius=args.inner_radius,
        outer_radius=args.outer_radius,
        match_threshold=args.match_threshold,
        branch_threshold=args.branch_threshold,
        initial_strength=args.initial_strength,
        evidence_gain=args.evidence_gain,
        usefulness_gain=args.usefulness_gain,
        dependency_gain=args.dependency_gain,
        conflict_gain=args.conflict_gain,
        age_decay=args.age_decay,
        outer_learning_rate=args.outer_learning_rate,
        learning_timescale=args.learning_timescale,
        outward_decay=args.outward_decay,
        decay_timescale=args.decay_timescale,
        inward_rate=args.inward_rate,
        outward_rate=args.outward_rate,
        survival_temperature=args.survival_temperature,
        release_threshold=args.release_threshold,
        overwrite_margin=args.overwrite_margin,
        admission_threshold=args.admission_threshold,
        admission_temperature=args.admission_temperature,
        provisional_depth_cap=args.provisional_depth_cap,
        provisional_decay_multiplier=args.provisional_decay_multiplier,
        contradiction_release_threshold=args.contradiction_release_threshold,
        support_threshold=args.support_threshold,
        support_gain=args.support_gain,
        support_min_potential=args.support_min_potential,
        support_decay=args.support_decay,
        support_admission_gain=args.support_admission_gain,
        support_diversity_gain=args.support_diversity_gain,
        max_events_per_step=args.max_events_per_step,
        output_dir=args.output_dir,
    )
    slots, event_rows, metric_rows, prototypes = run_dynamics(config)
    summary = write_outputs(slots, event_rows, metric_rows, prototypes, config)
    print_report(summary)


def main() -> None:
    run(build_parser().parse_args())


if __name__ == "__main__":
    main()
